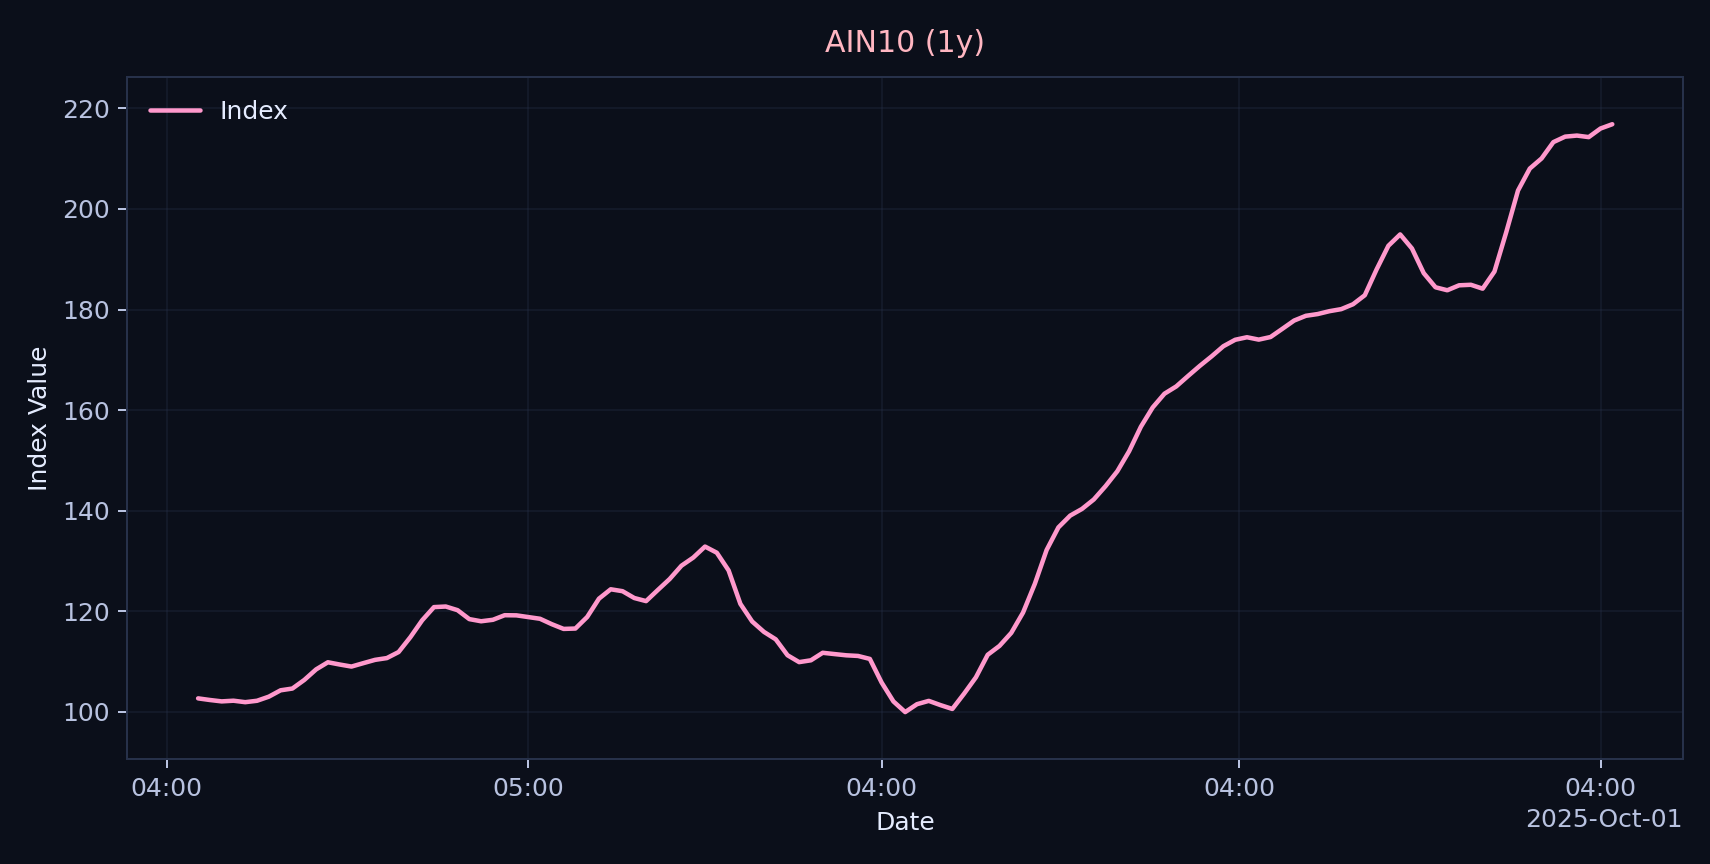

The file beside this chart, header and first rows:
time, value, volume
2024-10-09 00:00:00-04:00, 103, 0
2024-10-10 00:00:00-04:00, 102.5, 0
2024-10-11 00:00:00-04:00, 103.2, 0
2024-10-14 00:00:00-04:00, 103.5, 0
2024-10-15 00:00:00-04:00, 101.7, 0
2024-10-16 00:00:00-04:00, 101.6, 0
2024-10-17 00:00:00-04:00, 101.7, 0
2024-10-18 00:00:00-04:00, 102.2, 0
2024-10-21 00:00:00-04:00, 102.8, 0
2024-10-22 00:00:00-04:00, 102.4, 0
2024-10-23 00:00:00-04:00, 99.92, 0
2024-10-24 00:00:00-04:00, 100.9, 0
2024-10-25 00:00:00-04:00, 103.1, 0
2024-10-28 00:00:00-04:00, 105.9, 0
2024-10-29 00:00:00-04:00, 107.3, 0
2024-10-30 00:00:00-04:00, 105.2, 0
2024-10-31 00:00:00-04:00, 101.1, 0
2024-11-01 00:00:00-04:00, 101.6, 0
2024-11-04 00:00:00-05:00, 101.3, 0
2024-11-05 00:00:00-05:00, 104.1, 0
2024-11-06 00:00:00-05:00, 107.8, 0
2024-11-07 00:00:00-05:00, 110.7, 0
2024-11-08 00:00:00-05:00, 110.4, 0
2024-11-11 00:00:00-05:00, 110.9, 0
2024-11-12 00:00:00-05:00, 110.4, 0
2024-11-13 00:00:00-05:00, 109.5, 0
2024-11-14 00:00:00-05:00, 108.3, 0
2024-11-15 00:00:00-05:00, 106.9, 0
2024-11-18 00:00:00-05:00, 107.2, 0
2024-11-19 00:00:00-05:00, 110.3, 0
2024-11-20 00:00:00-05:00, 109.7, 0
2024-11-21 00:00:00-05:00, 109.6, 0
2024-11-22 00:00:00-05:00, 110.4, 0
2024-11-25 00:00:00-05:00, 110.6, 0
2024-11-26 00:00:00-05:00, 111, 0
2024-11-27 00:00:00-05:00, 109.5, 0
2024-11-29 00:00:00-05:00, 110.8, 0
2024-12-02 00:00:00-05:00, 114, 0
2024-12-03 00:00:00-05:00, 117.4, 0
2024-12-04 00:00:00-05:00, 120.3, 0
2024-12-05 00:00:00-05:00, 119.9, 0
2024-12-06 00:00:00-05:00, 123.9, 0
2024-12-09 00:00:00-05:00, 120, 0
2024-12-10 00:00:00-05:00, 119.6, 0
2024-12-11 00:00:00-05:00, 121.8, 0
2024-12-12 00:00:00-05:00, 120.6, 0
2024-12-13 00:00:00-05:00, 119.5, 0
2024-12-16 00:00:00-05:00, 121.2, 0
2024-12-17 00:00:00-05:00, 118.7, 0
2024-12-18 00:00:00-05:00, 114.2, 0
2024-12-19 00:00:00-05:00, 115, 0
2024-12-20 00:00:00-05:00, 116.5, 0
2024-12-23 00:00:00-05:00, 118.9, 0
2024-12-24 00:00:00-05:00, 120.1, 0
2024-12-26 00:00:00-05:00, 119.5, 0
2024-12-27 00:00:00-05:00, 117.5, 0
2024-12-30 00:00:00-05:00, 116, 0
2024-12-31 00:00:00-05:00, 115.2, 0
2025-01-02 00:00:00-05:00, 117, 0
2025-01-03 00:00:00-05:00, 119.9, 0
... 188 more rows
